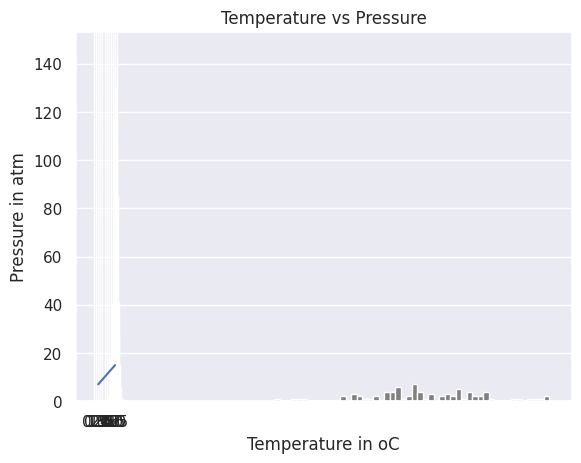
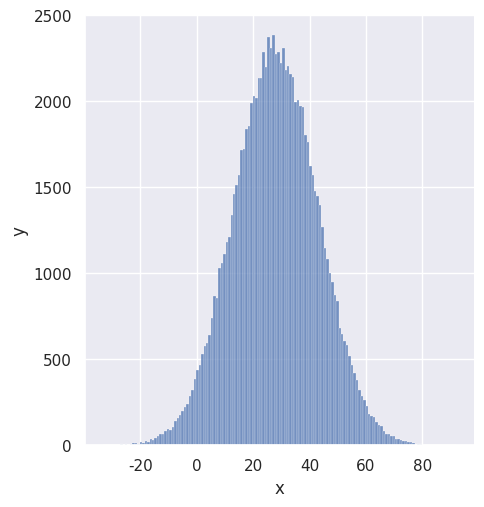

The matplotlib source for these figures, in order:
import numpy as np
import matplotlib.pyplot as plt
import seaborn as sns
from scipy import stats

print('numpy:', np.__version__)
print(dir(np))

python_list = [1,2,3,4,5]

print('Type:', type (python_list))
print(python_list)

two_dimensional_list = [[0,1,2], [3,4,5], [6,7,8]]

print(two_dimensional_list)


numpy_array_from_list = np.array(python_list)
print(type (numpy_array_from_list))   
print(numpy_array_from_list)
python_list = [1,2,3,4,5]

numy_array_from_list2 = np.array(python_list, dtype=float)
print(numy_array_from_list2)
numpy_bool_array = np.array([0, 1, -1, 0, 0], dtype=bool)
print(numpy_bool_array)

two_dimensional_list = [[0,1,2], [3,4,5], [6,7,8]]
numpy_two_dimensional_list = np.array(two_dimensional_list)
print(type (numpy_two_dimensional_list))
print(numpy_two_dimensional_list)

np_to_list = numpy_array_from_list.tolist()
print(type (np_to_list))
print('one dimensional array:', np_to_list)
print('two dimensional array: ', numpy_two_dimensional_list.tolist())

python_tuple = (1,2,3,4,5)
print(type (python_tuple))
print('python_tuple: ', python_tuple)

numpy_array_from_tuple = np.array(python_tuple)
print(type (numpy_array_from_tuple))
print('numpy_array_from_tuple: ', numpy_array_from_tuple)

nums = np.array([1, 2, 3, 4, 5])
print(nums)
print('shape of nums: ', nums.shape)
print(numpy_two_dimensional_list)
print('shape of numpy_two_dimensional_list: ', numpy_two_dimensional_list.shape)
three_by_four_array = np.array([[0, 1, 2, 3],
    [4,5,6,7],
    [8,9,10, 11]])
print(three_by_four_array.shape)

int_lists = [-3, -2, -1, 0, 1, 2,3]
int_array = np.array(int_lists)
float_array = np.array(int_lists, dtype=float)

print(int_array)
print(int_array.dtype)
print(float_array)
print(float_array.dtype)

numpy_array_from_list = np.array([1, 2, 3, 4, 5])
two_dimensional_list = np.array([[0, 1, 2],
                              [3, 4, 5],
                              [6, 7, 8]])

print('The size:', numpy_array_from_list.size)
print('The size:', two_dimensional_list.size)

numpy_array_from_list = np.array([1, 2, 3, 4, 5])
print('original array: ', numpy_array_from_list)
ten_plus_original = numpy_array_from_list  + 10
print(ten_plus_original)

numpy_array_from_list = np.array([1, 2, 3, 4, 5])
print('original array: ', numpy_array_from_list)
ten_minus_original = numpy_array_from_list  - 10
print(ten_minus_original)

numpy_array_from_list = np.array([1, 2, 3, 4, 5])
print('original array: ', numpy_array_from_list)
ten_times_original = numpy_array_from_list * 10
print(ten_times_original)

numpy_array_from_list = np.array([1, 2, 3, 4, 5])
print('original array: ', numpy_array_from_list)
ten_times_original = numpy_array_from_list / 10
print(ten_times_original)

numpy_array_from_list = np.array([1, 2, 3, 4, 5])
print('original array: ', numpy_array_from_list)
ten_times_original = numpy_array_from_list % 3
print(ten_times_original)

numpy_array_from_list = np.array([1, 2, 3, 4, 5])
print('original array: ', numpy_array_from_list)
ten_times_original = numpy_array_from_list // 10
print(ten_times_original)

numpy_array_from_list = np.array([1, 2, 3, 4, 5])
print('original array: ', numpy_array_from_list)
ten_times_original = numpy_array_from_list  ** 2
print(ten_times_original)

numpy_int_arr = np.array([1,2,3,4])
numpy_float_arr = np.array([1.1, 2.0,3.2])
numpy_bool_arr = np.array([-3, -2, 0, 1,2,3], dtype='bool')

print(numpy_int_arr.dtype)
print(numpy_float_arr.dtype)
print(numpy_bool_arr.dtype)

two_dimension_array = np.array([(1,2,3),(4,5,6), (7,8,9)])
print(type (two_dimension_array))
print(two_dimension_array)
print('Shape: ', two_dimension_array.shape)
print('Size:', two_dimension_array.size)
print('Data type:', two_dimension_array.dtype)

two_dimension_array = np.array([[1,2,3],[4,5,6], [7,8,9]])
first_row = two_dimension_array[0]
second_row = two_dimension_array[1]
third_row = two_dimension_array[2]
print('First row:', first_row)
print('Second row:', second_row)
print('Third row: ', third_row)

first_column= two_dimension_array[:,0]
second_column = two_dimension_array[:,1]
third_column = two_dimension_array[:,2]
print('First column:', first_column)
print('Second column:', second_column)
print('Third column: ', third_column)
print(two_dimension_array)

two_dimension_array = np.array([[1,2,3],[4,5,6], [7,8,9]])
first_two_rows_and_columns = two_dimension_array[0:2, 0:2]
print(first_two_rows_and_columns)

two_dimension_array = np.array([[1,2,3],[4,5,6], [7,8,9]])
print(two_dimension_array[::-1,::-1])

print(two_dimension_array)
two_dimension_array[1,1] = 55
two_dimension_array[1,2] =44
print(two_dimension_array)

numpy_ones = np.ones((3,3),dtype=int,order='C')
print(numpy_ones)

first_shape  = np.array([(1,2,3), (4,5,6)])
print(first_shape)
reshaped = first_shape.reshape(3,2)
print(reshaped)

np_list_one = np.array([1,2,3])
np_list_two = np.array([4,5,6])

print(np_list_one + np_list_two)

print('Horizontal Append:', np.hstack((np_list_one, np_list_two)))

print('Vertical Append:', np.vstack((np_list_one, np_list_two)))

normal_array = np.random.normal(79, 15, 80)
sns.set()
plt.hist(normal_array, color="grey", bins=50)
plt.show()
np_normal_dis = np.random.normal(5, 0.5, 100)
print('min: ', two_dimension_array.min())
print('max: ', two_dimension_array.max())
print('mean: ',two_dimension_array.mean())
print('sd: ', two_dimension_array.std())

print(two_dimension_array)
print('Column with minimum: ', np.amin(two_dimension_array,axis=0))
print('Column with maximum: ', np.amax(two_dimension_array,axis=0))
print('=== Row ==')
print('Row with minimum: ', np.amin(two_dimension_array,axis=1))
print('Row with maximum: ', np.amax(two_dimension_array,axis=1))

a = [1,2,3]

print('Tile:   ', np.tile(a, 2))

print('Repeat: ', np.repeat(a, 2))

one_random_num = np.random.random()
one_random_in = np.random
print(one_random_num)

r = np.random.random(size=[2,3])
print(r)

print(np.random.choice(['a', 'e', 'i', 'o', 'u'], size=10))

np_normal_dis = np.random.normal(5, 0.5, 1000)

print('min: ', np.min(np_normal_dis))
print('max: ', np.max(np_normal_dis))
print('mean: ', np.mean(np_normal_dis))
print('median: ', np.median(np_normal_dis))
print('mode: ', stats.mode(np_normal_dis))
print('sd: ', np.std(np_normal_dis))

plt.hist(np_normal_dis, color="grey", bins=21)
plt.show()

temp = np.array([1,2,3,4,5])
pressure = temp * 2 + 5

plt.plot(temp,pressure)
plt.xlabel('Temperature in oC')
plt.ylabel('Pressure in atm')
plt.title('Temperature vs Pressure')
plt.xticks(np.arange(0, 6, step=0.5))
plt.show()

mu = 28
sigma = 15
samples = 100000

x = np.random.normal(mu, sigma, samples)
ax = sns.displot(x)
ax.set(xlabel="x", ylabel='y')
plt.show()
